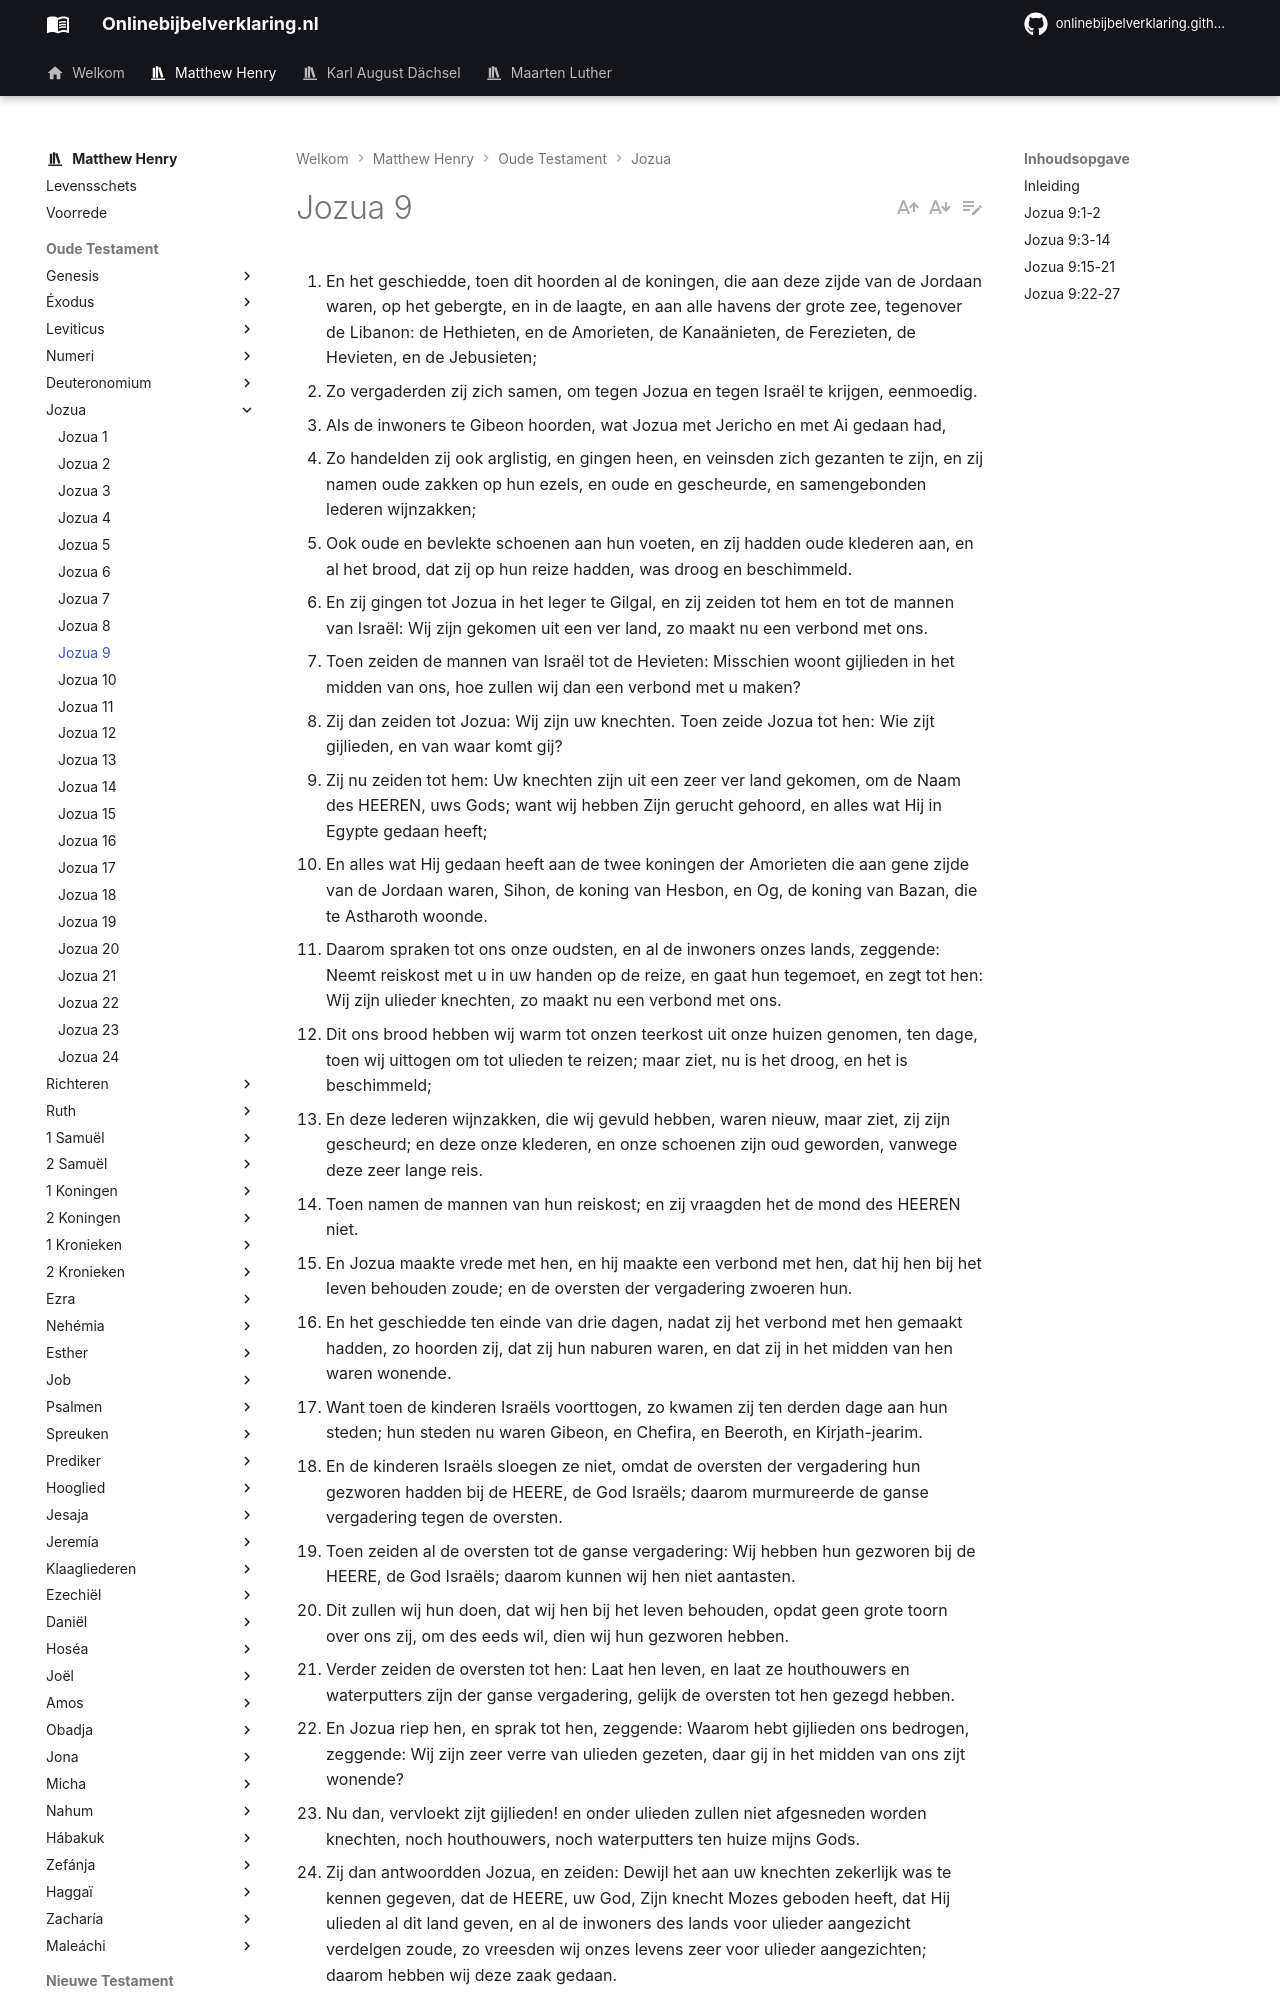

repository: onlinebijbelverklaring/dev-preview · page: matthewhenry/Jozua/Jozua9/index.html · generator: mkdocs

1. En het geschiedde, toen dit hoorden al de koningen, die aan deze zijde van de Jordaan waren, op het gebergte, en in de laagte, en aan alle havens der grote zee, tegenover de Libanon: de Hethieten, en de Amorieten, de Kanaänieten, de Ferezieten, de Hevieten, en de Jebusieten; 
2. Zo vergaderden zij zich samen, om tegen Jozua en tegen Israël te krijgen, eenmoedig. 
3. Als de inwoners te Gibeon hoorden, wat Jozua met Jericho en met Ai gedaan had, 
4. Zo handelden zij ook arglistig, en gingen heen, en veinsden zich gezanten te zijn, en zij namen oude zakken op hun ezels, en oude en gescheurde, en samengebonden lederen wijnzakken; 
5. Ook oude en bevlekte schoenen aan hun voeten, en zij hadden oude klederen aan, en al het brood, dat zij op hun reize hadden, was droog en beschimmeld. 
6. En zij gingen tot Jozua in het leger te Gilgal, en zij zeiden tot hem en tot de mannen van Israël: Wij zijn gekomen uit een ver land, zo maakt nu een verbond met ons. 
7. Toen zeiden de mannen van Israël tot de Hevieten: Misschien woont gijlieden in het midden van ons, hoe zullen wij dan een verbond met u maken? 
8. Zij dan zeiden tot Jozua: Wij zijn uw knechten. Toen zeide Jozua tot hen: Wie zijt gijlieden, en van waar komt gij? 
9. Zij nu zeiden tot hem: Uw knechten zijn uit een zeer ver land gekomen, om de Naam des HEEREN, uws Gods; want wij hebben Zijn gerucht gehoord, en alles wat Hij in Egypte gedaan heeft; 
10. En alles wat Hij gedaan heeft aan de twee koningen der Amorieten die aan gene zijde van de Jordaan waren, Sihon, de koning van Hesbon, en Og, de koning van Bazan, die te Astharoth woonde. 
11. Daarom spraken tot ons onze oudsten, en al de inwoners onzes lands, zeggende: Neemt reiskost met u in uw handen op de reize, en gaat hun tegemoet, en zegt tot hen: Wij zijn ulieder knechten, zo maakt nu een verbond met ons. 
12. Dit ons brood hebben wij warm tot onzen teerkost uit onze huizen genomen, ten dage, toen wij uittogen om tot ulieden te reizen; maar ziet, nu is het droog, en het is beschimmeld; 
13. En deze lederen wijnzakken, die wij gevuld hebben, waren nieuw, maar ziet, zij zijn gescheurd; en deze onze klederen, en onze schoenen zijn oud geworden, vanwege deze zeer lange reis. 
14. Toen namen de mannen van hun reiskost; en zij vraagden het de mond des HEEREN niet. 
15. En Jozua maakte vrede met hen, en hij maakte een verbond met hen, dat hij hen bij het leven behouden zoude; en de oversten der vergadering zwoeren hun. 
16. En het geschiedde ten einde van drie dagen, nadat zij het verbond met hen gemaakt hadden, zo hoorden zij, dat zij hun naburen waren, en dat zij in het midden van hen waren wonende. 
17. Want toen de kinderen Israëls voorttogen, zo kwamen zij ten derden dage aan hun steden; hun steden nu waren Gibeon, en Chefira, en Beeroth, en Kirjath-jearim. 
18. En de kinderen Israëls sloegen ze niet, omdat de oversten der vergadering hun gezworen hadden bij de HEERE, de God Israëls; daarom murmureerde de ganse vergadering tegen de oversten. 
19. Toen zeiden al de oversten tot de ganse vergadering: Wij hebben hun gezworen bij de HEERE, de God Israëls; daarom kunnen wij hen niet aantasten. 
20. Dit zullen wij hun doen, dat wij hen bij het leven behouden, opdat geen grote toorn over ons zij, om des eeds wil, dien wij hun gezworen hebben. 
21. Verder zeiden de oversten tot hen: Laat hen leven, en laat ze houthouwers en waterputters zijn der ganse vergadering, gelijk de oversten tot hen gezegd hebben. 
22. En Jozua riep hen, en sprak tot hen, zeggende: Waarom hebt gijlieden ons bedrogen, zeggende: Wij zijn zeer verre van ulieden gezeten, daar gij in het midden van ons zijt wonende? 
23. Nu dan, vervloekt zijt gijlieden! en onder ulieden zullen niet afgesneden worden knechten, noch houthouwers, noch waterputters ten huize mijns Gods. 
24. Zij dan antwoordden Jozua, en zeiden: Dewijl het aan uw knechten zekerlijk was te kennen gegeven, dat de HEERE, uw God, Zijn knecht Mozes geboden heeft, dat Hij ulieden al dit land geven, en al de inwoners des lands voor ulieder aangezicht verdelgen zoude, zo vreesden wij onzes levens zeer voor ulieder aangezichten; daarom hebben wij deze zaak gedaan. 
25. En nu, zie, wij zijn in uw hand; doe, gelijk het goed en gelijk het recht is in uw ogen ons te doen. 
26. Zo deed hij hun alzo, en hij verloste hen van de hand der kinderen Israëls, dat zij hen niet doodsloegen. 
27. Alzo gaf Jozua hen over ten zelven dage tot houthouwers en waterputters der vergadering, en dat tot het altaar des HEEREN, tot dezen dag toe, aan de plaats, die Hij verkiezen zou. 

## Inleiding

In dit hoofdstuk wordt vermeld:  
I. Het onverstandige bondgenootschap van Kanaän tegen Israël, vers 1, 2.   
II. Het verstandige bondgenootschap van de inwoners van Gibeon met Israël.  
1\. Hoe het listig voorgesteld en er om verzocht werd door de Gibeonieten, die voorwendden van een ver land te zijn gekomen, vers 3-13.  
2\. Hoe er onbedachtzaam in werd toegestemd door Jozua en de Israëlieten, tot ergernis van de vergadering toen het bedrog ontdekt was, vers 14-18.  
3\. Hoe de zaak geschikt werd tot voldoening van beide kanten door aan deze Gibeonieten het leven te schenken, omdat zij een verbond met hen waren aangegaan, maar hun toch hun vrijheid ontnemende, omdat het verbond door bedrog was gesloten, vers 19-27.
